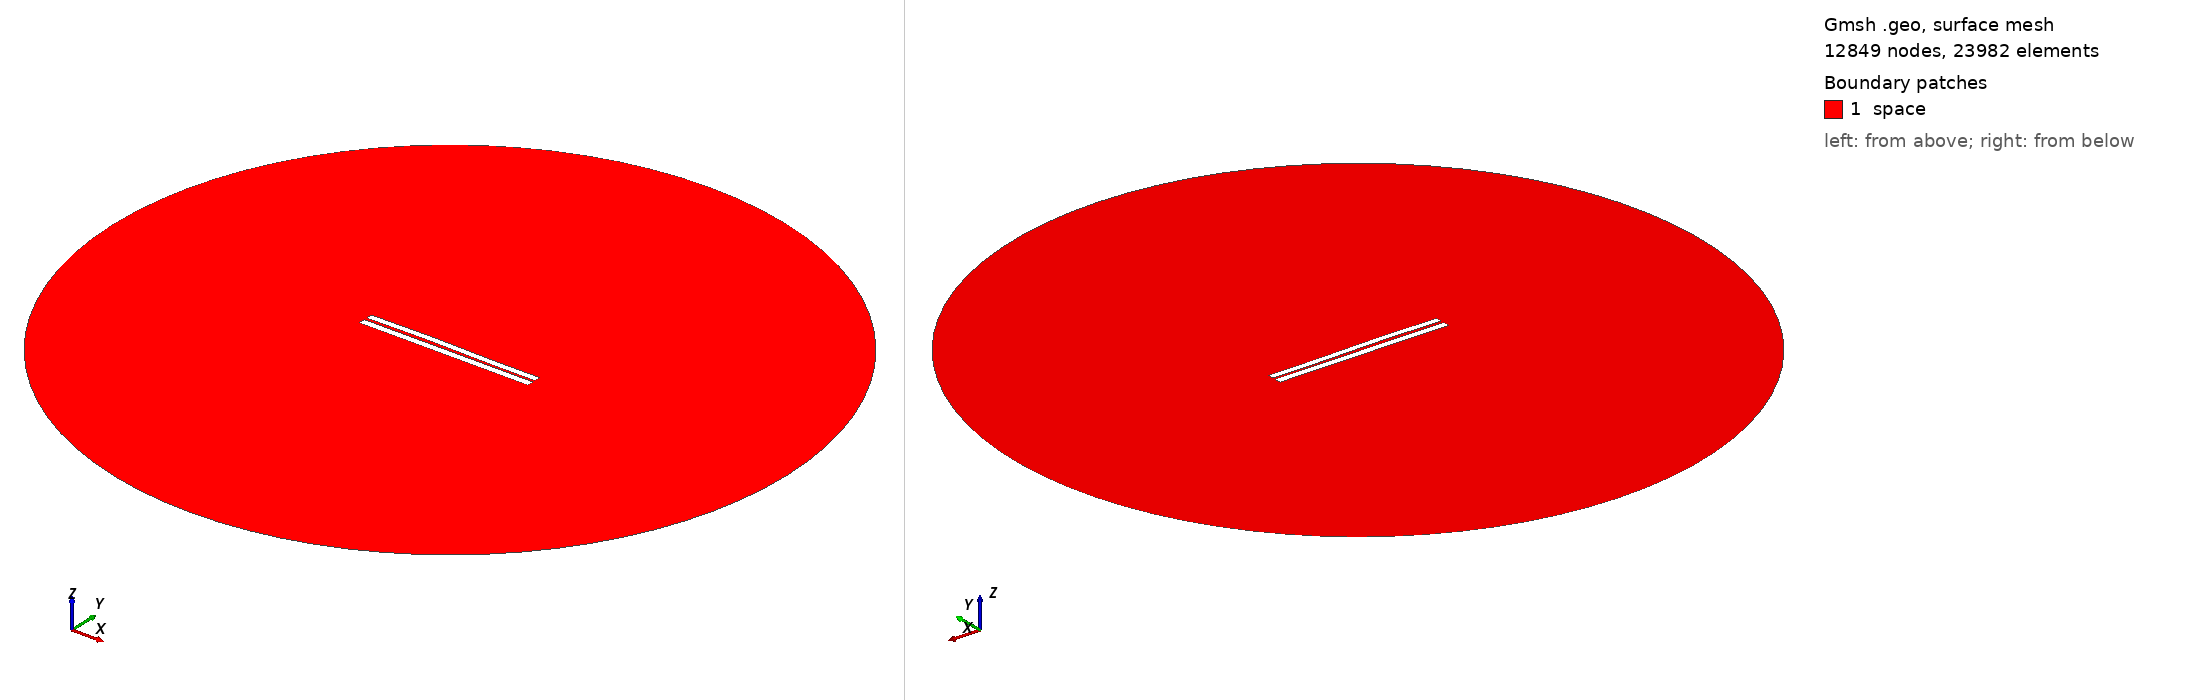

Gmsh geometry script, surface-meshed: 12849 nodes, 23982 surface elements. Boundary patches (legend numbers): 1 space. Left view from above one corner, right view from below the opposite corner. Legend entries are the model's physical surfaces. The drawing asked Gmsh for element sizes between 1% and 20% of the model's largest extent; the script's own settings can give other sizes.

=== 3248.geo (drawn) ===
//---------------------------------------
// Geometry kernel
//---------------------------------------

SetFactory("OpenCASCADE");



//---------------------------------------
// Parameters of the geometry
//---------------------------------------

// Overetch of the upper plate
overetch = 0.125;

// Distance between the plates
distance = 1.5;

// Discretization over the x axis (for the deformation)
nx = 50; 

// Length of the plate
L = 100 - overetch; 

// Number of modes
n = 4; 

// 1st mode coefficient
coeff(1) = -0.15;
beta(1) = 0.596864 * 3.1415926535 / L;

// 2nd mode coefficient
coeff(2) = 0.15;
beta(2) = 1.49418 * 3.1415926535 / L;

// 3rd mode coefficient
coeff(3) = 0.15;
beta(3) = 2.50025 * 3.1415926535 / L;

// 4th mode coefficient
coeff(4) = 0.0;
beta(4) = 3.49999 * 3.1415926535 / L;



//---------------------------------------
// Upper plate (deformed rectangle)
//---------------------------------------

// Coordiantes of the upper plate
xmin = -50;
xmax = 50 - overetch;

// Height of the upper plate
yheight = 4 - 2 * overetch;

// Indexes of the points
UpperID[] = {};
LowerID[] = {};
LeftID[] = {};
RightID[] = {};

// Point index
p = 1;

// Horizontal edges
For i In {1:nx}
    x = xmin + (i-1)*(xmax - xmin)/(nx-1);

    y_bottom = distance / 2 + overetch;
    For j In {1:n}
        C = (Cosh(beta(j)*L) + Cos(beta(j)*L)) / (Sinh(beta(j)*L) + Sin(beta(j)*L));
        y_bottom  = y_bottom + coeff(j) * (Cosh(beta(j)*(x+50)) - Cos(beta(j)*(x+50)) - C * (Sinh(beta(j)*(x+50)) - Sin(beta(j)*(x+50))));
    EndFor

    y_top = y_bottom + yheight;

    Point(p) = {x, y_top, 0, 1.0};
    UpperID[i] = p;
    p = p + 1;

    Point(p) = {x, y_bottom, 0, 1.0};
    LowerID[i] = p;
    p = p + 1;
EndFor

// Create point lists
UpperPts[] = {}; LowerPts[] = {};
For i In {1:nx}
  UpperPts[] += {UpperID[i]};
  LowerPts[] += {LowerID[i]};
EndFor

// Build splines
Spline(1) = {UpperPts[]};
Spline(2) = {LowerPts[]};
Line(3) = {LowerPts[nx-1], UpperPts[nx-1]};
Line(4) = {LowerPts[0], UpperPts[0]};

// Build the plane surface
Curve Loop(1) = {2, 3, -1, -4};
Plane Surface(1) = {1};



//---------------------------------------
// Lower plate (rectangle)
//---------------------------------------

// Vertices
Point(1001) = {-50, -1, 0, 1.0};
Point(1002) = { 50, -1, 0, 1.0};
Point(1003) = { 50,  -5, 0, 1.0};
Point(1004) = {-50,  -5, 0, 1.0};

// Edges
Line(5) = {1001, 1002};
Line(6) = {1002, 1003};
Line(7) = {1003, 1004};
Line(8) = {1004, 1001};

// Plane surface
Line Loop(2) = {5, 6, 7, 8};
Plane Surface(2) = {2}; 



//---------------------------------------
// Outer (fictious) boundary
//---------------------------------------

// Points
Point(1005) = {0, 0, 0};       // Center
Point(1006) = {200, 0, 0};     // Start point
Point(1007) = {0, 200, 0};     // 90 degrees
Point(1008) = {-200, 0, 0};    // 180 degrees
Point(1009) = {0, -200, 0};    // 270 degrees

// Circle arcs (each needs start, center, end)
Circle(9) = {1006, 1005, 1007};
Circle(10) = {1007, 1005, 1008};
Circle(11) = {1008, 1005, 1009};
Circle(12) = {1009, 1005, 1006};

// Plane surface for the entire domain
Curve Loop(3) = {9, 10, 11, 12};
Surface(3) = {3};

// Subtract the plates from the whole domain to obtain the actual domain where we want to solve the equations
BooleanDifference{ Surface{3}; Delete; }{ Surface{1}; Surface{2}; Delete; }




//---------------------------------------
// Transfinite Lines/Curves
//---------------------------------------

// Set the number of points on the boundaries
r = 7;

// Plates
Transfinite Curve {1, 2} = 50*r Using Progression 1;
Transfinite Curve {3, 4} = 2*r Using Progression 1;
Transfinite Line {5, 7} = 50*r Using Progression 1;
Transfinite Line {6, 8} = 2*r Using Progression 1;

// Outer boundary
Transfinite Line {9, 10, 11, 12} = 20 Using Progression 1;



//---------------------------------------
// Physical groups
//---------------------------------------                

// Physical curves (boundaries)
Physical Line("force_segment", 10) = {2};
Physical Line("upper_plate", 11) = {1, 3, 4};
Physical Line("lower_plate", 12) = {5, 6, 7, 8};
Physical Line("boundary", 20) = {9, 10, 11, 12};

// Physical Surfaces
Physical Surface("space", 30) = {3};



//---------------------------------------
// 6. Generate the Mesh
//---------------------------------------

// 2D mesh generation
Mesh 2;
